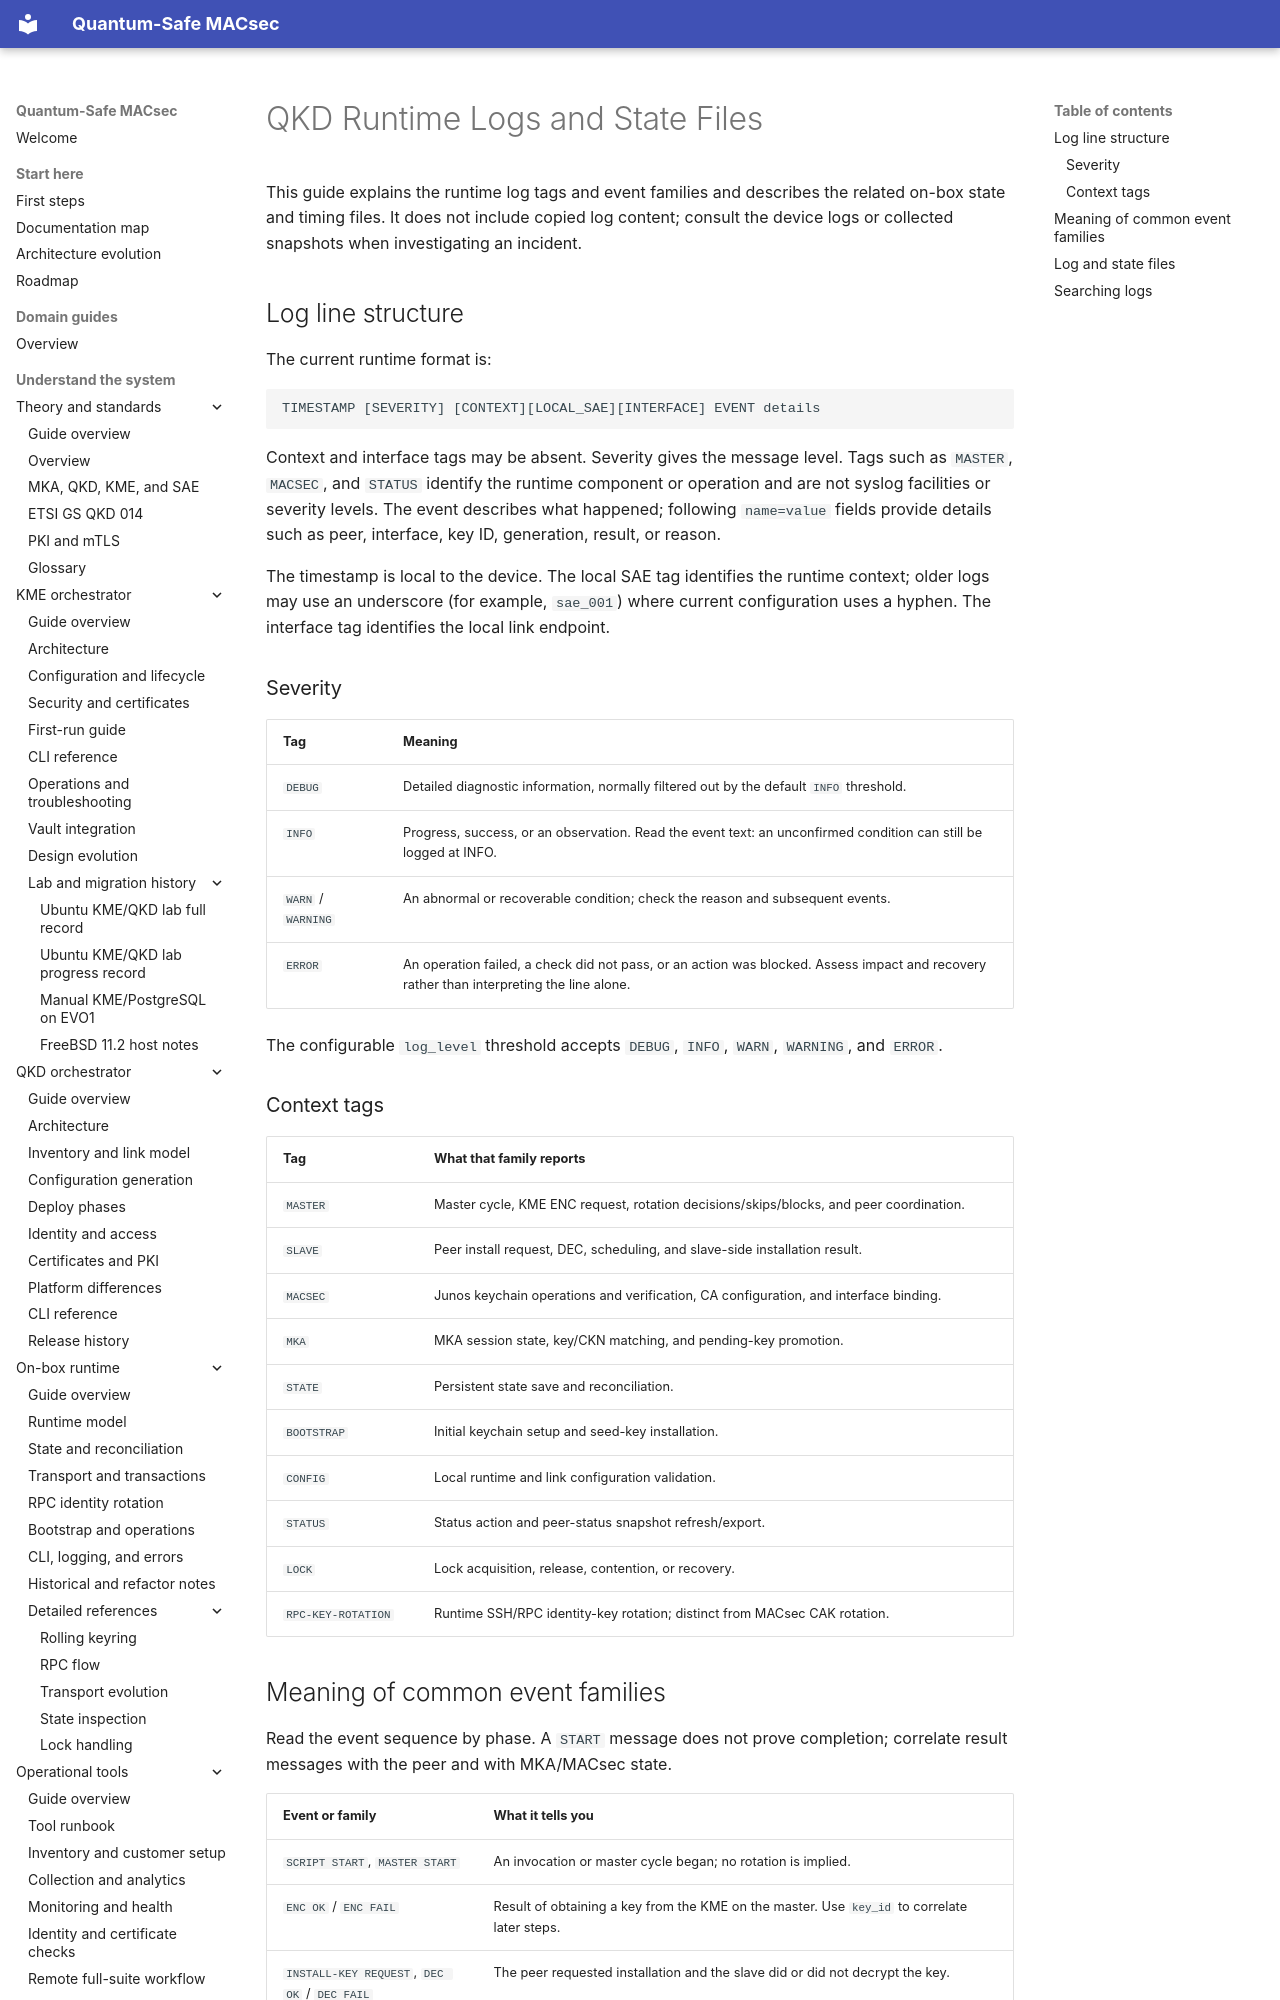

repository: JNPRAutomate/Quantum-Safe-MACsec · page: qkd/logs/runtime_logs_and_state_files/index.html · generator: mkdocs

# QKD Runtime Logs and State Files

This guide explains the runtime log tags and event families and describes
the related on-box state and timing files. It does not include copied log
content; consult the device logs or collected snapshots when investigating
an incident.

## Log line structure

The current runtime format is:

```text
TIMESTAMP [SEVERITY] [CONTEXT][LOCAL_SAE][INTERFACE] EVENT details
```

Context and interface tags may be absent. Severity gives the message level.
Tags such as `MASTER`, `MACSEC`, and `STATUS` identify the runtime component
or operation and are not syslog facilities or severity levels. The event
describes what happened; following `name=value` fields provide details such
as peer, interface, key ID, generation, result, or reason.

The timestamp is local to the device. The local SAE tag identifies the
runtime context; older logs may use an underscore (for example, `sae_001`)
where current configuration uses a hyphen. The interface tag identifies the
local link endpoint.

### Severity

| Tag | Meaning |
|---|---|
| `DEBUG` | Detailed diagnostic information, normally filtered out by the default `INFO` threshold. |
| `INFO` | Progress, success, or an observation. Read the event text: an unconfirmed condition can still be logged at INFO. |
| `WARN` / `WARNING` | An abnormal or recoverable condition; check the reason and subsequent events. |
| `ERROR` | An operation failed, a check did not pass, or an action was blocked. Assess impact and recovery rather than interpreting the line alone. |

The configurable `log_level` threshold accepts `DEBUG`, `INFO`, `WARN`,
`WARNING`, and `ERROR`.

### Context tags

| Tag | What that family reports |
|---|---|
| `MASTER` | Master cycle, KME ENC request, rotation decisions/skips/blocks, and peer coordination. |
| `SLAVE` | Peer install request, DEC, scheduling, and slave-side installation result. |
| `MACSEC` | Junos keychain operations and verification, CA configuration, and interface binding. |
| `MKA` | MKA session state, key/CKN matching, and pending-key promotion. |
| `STATE` | Persistent state save and reconciliation. |
| `BOOTSTRAP` | Initial keychain setup and seed-key installation. |
| `CONFIG` | Local runtime and link configuration validation. |
| `STATUS` | Status action and peer-status snapshot refresh/export. |
| `LOCK` | Lock acquisition, release, contention, or recovery. |
| `RPC-KEY-ROTATION` | Runtime SSH/RPC identity-key rotation; distinct from MACsec CAK rotation. |
